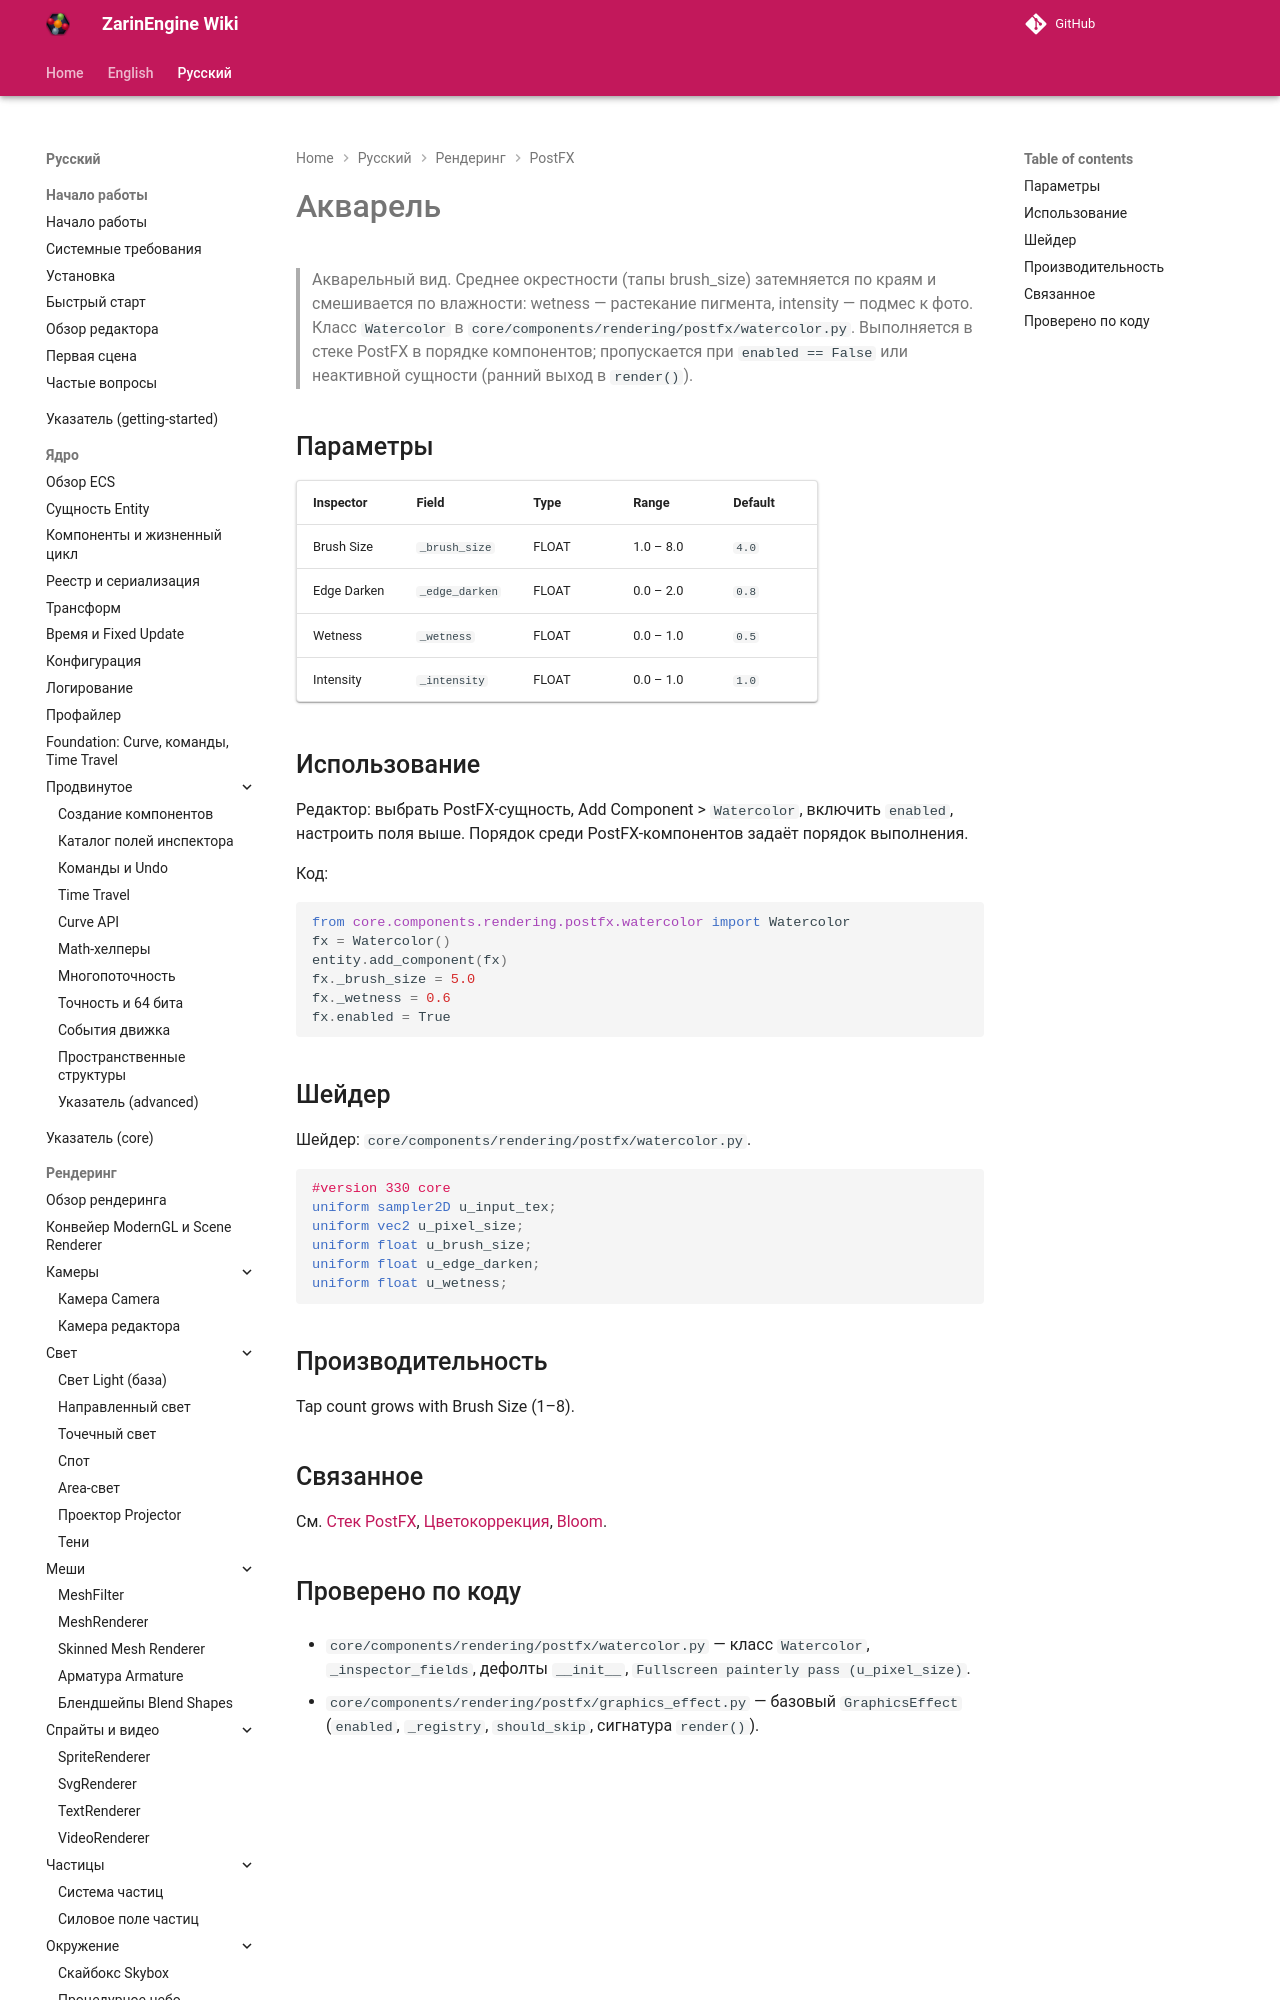

repository: EgorKonstrukt/ZarinEngineWiki · page: ru/rendering/postfx/watercolor/index.html · generator: mkdocs

# Акварель

> Акварельный вид. Среднее окрестности (тапы brush_size) затемняется по краям и смешивается по влажности: wetness — растекание пигмента, intensity — подмес к фото. Класс `Watercolor` в `core/components/rendering/postfx/watercolor.py`. Выполняется в стеке PostFX в порядке компонентов; пропускается при `enabled == False` или неактивной сущ
